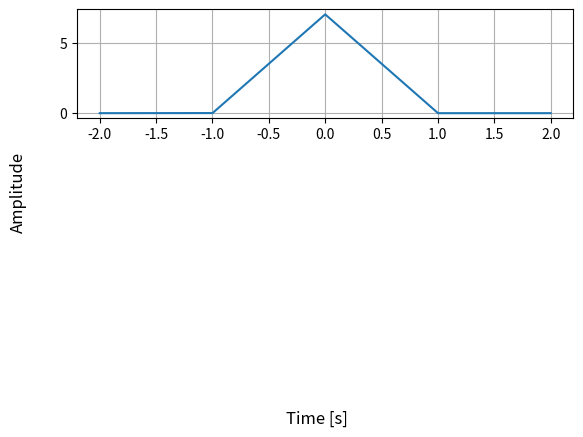

Here is the Python script that generated this plot:
import numpy as np
import matplotlib.pyplot as plt

class Signal:
    def __init__(self, t: np.ndarray, samples: np.ndarray, sample_rate: float):
        '''
        Initialize a Signal object.

        Args:
            t (np.ndarray): time array
            samples (np.ndarray): sample array
            sample_rate (float): sample rate in Hz
        '''
        self.t = t
        self.samples = samples
        self.sample_rate = sample_rate

    def _time_scale(self, start, end, sample_rate):
        '''
        Create time scale from start to end with given sample rate 
        Endpoint is included

        Args:
            start (float): start time
            end (float): end time
            sample_rate (float): sample rate in Hz

        Returns:
            np.ndarray: time array
        '''
        if end < start:
            start, end = end, start
        dt = 1.0 / sample_rate

        n_intervals = int(round((end - start) * sample_rate))

        n_samples = n_intervals + 1 # Include endpoint

        print(f"Creating time scale from {start} to {end} with {n_samples} samples.")

        return start + dt * np.arange(n_samples)

    def check_comp(self, other):
        '''
        Checks compatibility of two signals
        They must have the same time array and sample rate

        Args:
            other (Signal): Signal object to compare with

        Raises:
            ValueError: if the signals are not compatible
        '''

        rtol, atol = 1e-10, 1e-12

        if self.t.shape != other.t.shape:
            print(f"Self time array: {self.t.shape}. Length: {len(self.t)}")
            print(f"Other time array: {other.t.shape}. Length: {len(other.t)}")
            print(f"Self time array values: {self.t}")
            print(f"Other time array values: {other.t}")
            raise ValueError("Signals must have the same time array")
        
        if self.sample_rate != other.sample_rate:
            print(f"Self sample rate: {self.sample_rate}")
            print(f"Other sample rate: {other.sample_rate}")
            raise ValueError("Signals must have the same sample rate")
        
        if not np.allclose(self.t, other.t, rtol=rtol, atol=atol):
            max_dt = float(np.max(np.abs(self.t - other.t)))
            raise ValueError(f"Signals must share the same time grid; max |Δt|={max_dt}. Resample one onto the other's grid.")

    def add(self, other):
        '''
        Adds two signals
        They must have the same time array and sample rate

        Args:
            other (Signal): Signal object to add
            
        Returns:
            Signal: new Signal object with added samples
        '''

        self.check_comp(other)
        return Signal(self.t, self.samples + other.samples, self.sample_rate)

    def multiply(self, other):
        '''
        Multiplies two signals
        They must have the same time array and sample rate

        Args:
            other (Signal): Signal object to multiply   

        Returns:
            Signal: new Signal object with multiplied samples
        '''

        self.check_comp(other)
        return Signal(self.t, self.samples * other.samples, self.sample_rate)

    def shift(self, displace):
        '''
        Shifts the signal in time

        Args:
            displace (float): time displacement in seconds

        Returns:
            Signal: new Signal object with shifted time array
        '''
        return Signal(self.t + displace, self.samples, self.sample_rate)

    def scale(self, factor):
        '''
        Scales the signal in time
        
        Args:
            factor (float): time scaling factor

        Returns:
            Signal: new Signal object with scaled time array
        '''

        t_old, x_old = self.t, self.samples

        start_new, end_new = t_old[0] * factor, t_old[-1] * factor
        t_new = self._time_scale(start_new, end_new, self.sample_rate)
        x_new = np.interp(t_new / factor, t_old, x_old)

        return Signal(t_new, x_new, self.sample_rate)
        
    def amplify(self, factor):
        '''
        Amplifies the signal in amplitude

        Args:
            factor (float): amplitude scaling factor

        Returns:
            Signal: new Signal object with amplified samples
        '''

        return Signal(self.t, self.samples * factor, self.sample_rate)

    def reverse(self):
        '''
        Reverses the signal in time

        Returns:
            Signal: new Signal object with reversed time array
        '''

        return Signal(-self.t, self.samples, self.sample_rate)

    def convolution(self, other):
        '''
        Convolves two signals
        They must have the same time array and sample rate

        Args:
            other (Signal): Signal object to convolve with

        Returns:
            Signal: new Signal object with convolved samples
        '''

        self.check_comp(other)
        convolved_samples = np.convolve(self.samples, other.samples, mode='same') * (1 / self.sample_rate)
        return Signal(self.t, convolved_samples, self.sample_rate)
    

    def pad_signal(self, duration, fill_value=0):
        '''
        Pads the signal to a new duration with a fill value
        New duration must be larger than current duration

        Args:
            duration (list or tuple): new duration [start, end]
            fill_value (float): value to fill the padded areas

        Returns:
            Signal: new Signal object with padded samples
        '''

        start_req, end_req = duration[0], duration[1]
        if end_req <= start_req:
            raise ValueError("end must be greater than start")

        sample_rate = self.sample_rate
        start_cur, end_cur = float(self.t[0]), float(self.t[-1])

        t_new = self._time_scale(start_req, end_req, sample_rate)

        inside = (t_new >= start_cur) & (t_new <= end_cur)

        samples_new = np.full_like(t_new, fill_value, dtype=float)
        if np.any(inside):
            x_inside = np.interp(t_new[inside], self.t, self.samples)
            samples_new[inside] = x_inside

        return Signal(t_new, samples_new, sample_rate)

    def add_to_plot(self, fig_num, show=False):
        '''
        Adds the signal to a matplotlib plot

        Args:
            fig_num (int): figure number
            show (bool): whether to show the plot immediately

        Returns:
            None
        '''

        plt.subplot(3, 1, fig_num)
        plt.plot(self.t, self.samples)
        plt.grid()

        if show:
            fig = plt.gcf()
            fig.supxlabel("Time [s]")
            fig.supylabel("Amplitude")
            plt.show()


class GenSignal:
    def __init__(self, sample_rate: float = 1000.0):
        '''
        Initialize a GenSignal object.
        
        Args:
            sample_rate (float): sample rate in Hz
        '''

        self.sample_rate = float(sample_rate)

    def _duration_split(self, duration):
        '''
        Splits duration into start and end time

        Args:
            duration (list or tuple): duration [start, end]
        '''
       
        if isinstance(duration, (int, float)):
            if duration == 0: 
                raise ValueError("Duration cannot be zero")
            return 0.0, float(duration) 
        elif isinstance(duration, (list, tuple)) and len(duration) == 2:
            if duration[0] == duration[1]:
                raise ValueError("Duration cannot be zero") 
            return float(duration[0]), float(duration[1])
        else:
            raise ValueError("Invalid duration format")

    def _time(self, duration):
        '''
        Generates time array for a given duration

        Args:
            duration (list or tuple): duration [start, end]
        '''

        start, end = self._duration_split(duration)
        t = int(self.sample_rate * np.abs(end - start)) + 1

        return np.linspace(start, end, t)

    def _freq_check(self, freq):
        '''
        Checks for zero frequency and raises an error if so

        Args:
            freq (float): frequency in Hz
            duration (list or tuple): duration [start, end]
        Raises:
            ValueError: if freq is zero
        '''
        return True if freq <= 0 else False
        

    def sine(self, duration, freq=1.0, amp=1.0, phase=0.0):
        '''
        Generates a sine wave signal
        
        Args:
            freq (float): frequency in Hz
            duration (list or tuple): duration [start, end]
            amp (float): amplitude
            phase (float): phase in radians
        Returns:
            Signal: Signal object with sine wave samples
        '''
        if self._freq_check(freq):
            return Signal(np.zeros(len(self._time(duration))),  np.zeros(len(self._time(duration))), self.sample_rate)
        
        t = self._time(duration)
        samples = amp * np.sin(2*np.pi*freq*t + phase)

        return Signal(t, samples, self.sample_rate)
    
    def cosine(self, duration, freq=1.0, amp=1.0, phase=0.0):
        '''
        Generates a cosine wave signal

        Args:
            freq (float): frequency in Hz
            duration (list or tuple): duration [start, end]
            amp (float): amplitude
            phase (float): phase in radians

        Returns:
            Signal: Signal object with cosine wave samples
        '''
        return self.sine(duration=duration,freq=freq, amp=amp, phase=(np.pi/2 + phase))
    
    def sinc(self, duration, freq=1.0, amp=1.0, phase=0.0):
        '''
        Generates a sinc wave signal
        
        Args:
            duration (list or tuple): duration [start, end]
            amp (float): amplitude
            phase (float): phase in radians

        Returns:
            Signal: Signal object with sinc wave samples
        '''
        if self._freq_check(freq):
            return Signal(np.zeros(len(self._time(duration))),  np.zeros(len(self._time(duration))), self.sample_rate)
        
        t = self._time(duration)
        samples = amp * np.sinc(t*freq + phase)

        return Signal(t, samples, self.sample_rate)
    
    def unit_step(self, duration, amp=1.0, displace=0.0):
        '''
        Generates a unit step signal

        Args:
            duration (list or tuple): duration [start, end]
            amp (float): amplitude
            displace (float): time displacement

        Returns:
            Signal: Signal object with unit step samples
        '''
        t = self._time(duration)
        samples = np.where(t < 0 - displace, 0, amp)

        return Signal(t, samples, self.sample_rate)
    
    def pulse(self, duration, amp=1.0, displace=0.0):
        '''
        Generates a unit step signal

        Args:
            duration (list or tuple): duration [start, end]
            amp (float): amplitude
            displace (float): time displacement
        
        Returns:
            Signal: Signal object with pulse samples
        '''

        step_up = self.unit_step(duration, amp=1.0, displace=(0.5 - displace))
        step_down = self.unit_step(duration, amp=-1.0, displace=(-0.5 - displace))

        samples = amp * (step_up.samples + step_down.samples)

        return Signal(step_up.t, samples, self.sample_rate)
    
    def triangle(self, duration, amp=1.0, displace=0.0):
        '''
        Generates a triangle wave signal

        Args:
            duration (list or tuple): duration [start, end]
            amp (float): amplitude
            displace (float): time displacement
        
        Returns:
            Signal: Signal object with triangle wave samples
        '''

        t = self._time(duration)
        samples = amp * (1 - np.abs(t - displace))

        samples = np.where(samples < 0, 0, samples)

        return Signal(t, samples, self.sample_rate)

    def ramp(self, duration, amp=1.0, displace=0.0):
        '''
        Generates a triangle wave signal

        Args:
            duration (list or tuple): duration [start, end]
            amp (float): amplitude
            displace (float): time displacement
        
        Returns:
            Signal: Signal object with ramp samples
        '''

        t = self._time(duration)
        samples = amp * (t - displace)

        samples = np.where(samples < 0, 0, samples)

        return Signal(t, samples, self.sample_rate)

if __name__ == "__main__":
    gen = GenSignal(sample_rate=1000)
    sig1 = gen.triangle(duration=[-2,2], amp=7, displace=0.0)
    sig1.add_to_plot(fig_num=1, show=True)
